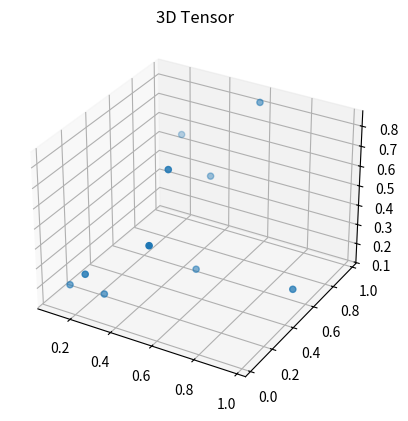

Write the Python code that produced this figure.
from mpl_toolkits.mplot3d import Axes3D
import numpy as np
import matplotlib.pyplot as plt

# 3D 텐서 점 그래프
tensor_3d = np.random.rand(10, 3)
fig = plt.figure()
ax = fig.add_subplot(111, projection='3d')
ax.scatter(tensor_3d[:, 0], tensor_3d[:, 1], tensor_3d[:, 2])
ax.set_title("3D Tensor")
plt.show()
